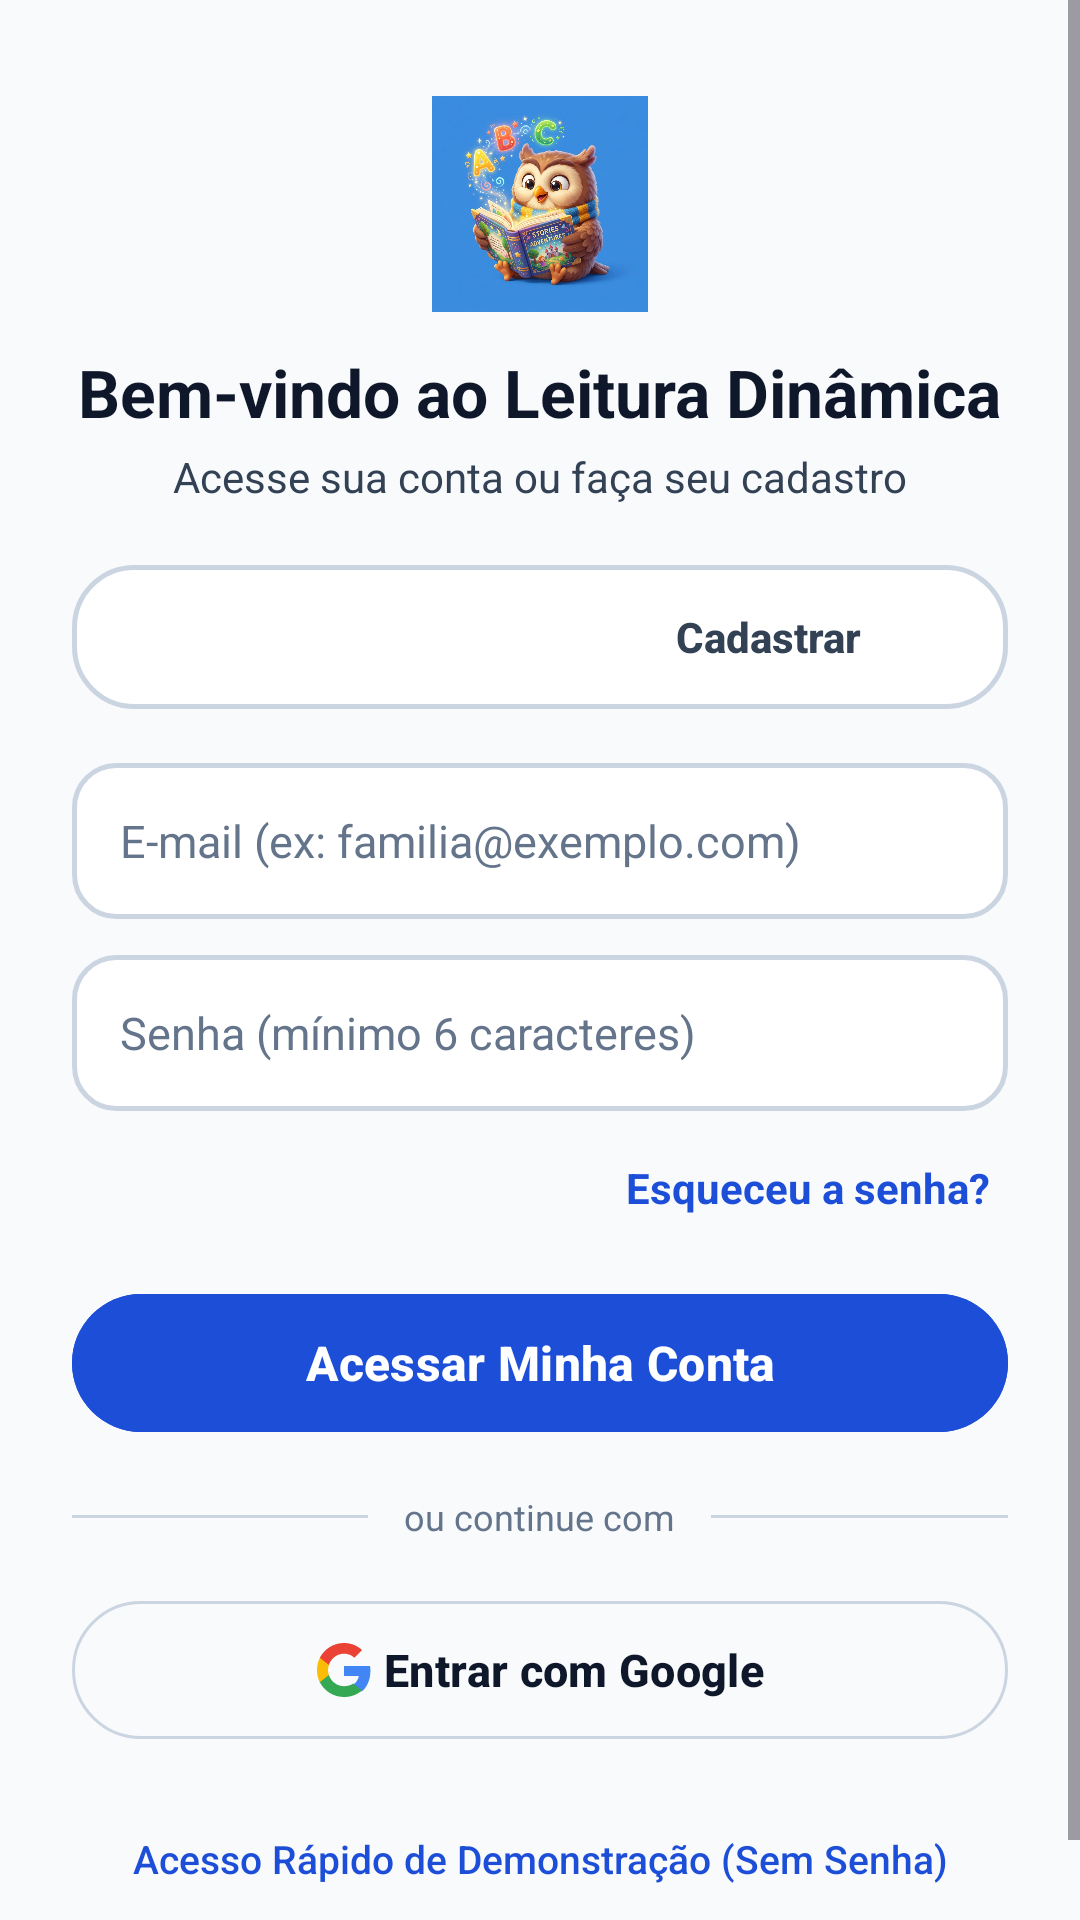

Write the Android layout XML for this screen, with the resource values it uses.
<!-- AndroidManifest.xml: application theme Theme.MyApplication -->
<!-- res/layout/view_auth.xml -->
<?xml version="1.0" encoding="utf-8"?>
<ScrollView xmlns:android="http://schemas.android.com/apk/res/android"
    xmlns:app="http://schemas.android.com/apk/res-auto"
    android:id="@+id/layout_auth"
    android:layout_width="match_parent"
    android:layout_height="match_parent"
    android:background="@color/background"
    android:fillViewport="true">

    <LinearLayout
        android:layout_width="match_parent"
        android:layout_height="wrap_content"
        android:gravity="center_horizontal"
        android:orientation="vertical"
        android:padding="24dp">

        <ImageView
            android:layout_width="72dp"
            android:layout_height="72dp"
            android:layout_marginTop="8dp"
            android:contentDescription="Mascote"
            android:src="@drawable/ic_app_mascot" />

        <TextView
            android:id="@+id/tv_auth_title"
            android:layout_width="wrap_content"
            android:layout_height="wrap_content"
            android:layout_marginTop="12dp"
            android:text="Bem-vindo ao Leitura Dinâmica"
            android:textColor="@color/text_primary"
            android:textSize="22sp"
            android:textStyle="bold" />

        <TextView
            android:id="@+id/tv_auth_subtitle"
            android:layout_width="wrap_content"
            android:layout_height="wrap_content"
            android:layout_marginTop="4dp"
            android:text="Acesse sua conta ou faça seu cadastro"
            android:textColor="@color/text_secondary"
            android:textSize="14sp" />

        
        <LinearLayout
            android:layout_width="match_parent"
            android:layout_height="48dp"
            android:layout_marginTop="20dp"
            android:background="@drawable/bg_chip_unselected"
            android:orientation="horizontal"
            android:padding="4dp">

            <Button
                android:id="@+id/btn_tab_login"
                android:layout_width="0dp"
                android:layout_height="match_parent"
                android:layout_weight="1"
                android:background="@drawable/bg_chip_selected"
                android:text="Entrar"
                android:textAllCaps="false"
                android:textColor="@color/white"
                android:textStyle="bold" />

            <Button
                android:id="@+id/btn_tab_register"
                android:layout_width="0dp"
                android:layout_height="match_parent"
                android:layout_weight="1"
                android:background="@android:color/transparent"
                android:text="Cadastrar"
                android:textAllCaps="false"
                android:textColor="@color/text_secondary"
                android:textStyle="bold" />
        </LinearLayout>

        
        <EditText
            android:id="@+id/et_auth_email"
            android:layout_width="match_parent"
            android:layout_height="52dp"
            android:layout_marginTop="18dp"
            android:background="@drawable/bg_input_field"
            android:hint="E-mail (ex: familia@exemplo.com)"
            android:inputType="textEmailAddress"
            android:paddingHorizontal="16dp"
            android:textColor="@color/text_primary"
            android:textColorHint="@color/text_hint"
            android:textSize="15sp" />

        
        <EditText
            android:id="@+id/et_auth_password"
            android:layout_width="match_parent"
            android:layout_height="52dp"
            android:layout_marginTop="12dp"
            android:background="@drawable/bg_input_field"
            android:hint="Senha (mínimo 6 caracteres)"
            android:inputType="textPassword"
            android:paddingHorizontal="16dp"
            android:textColor="@color/text_primary"
            android:textColorHint="@color/text_hint"
            android:textSize="15sp" />

        
        <EditText
            android:id="@+id/et_auth_password_confirm"
            android:layout_width="match_parent"
            android:layout_height="52dp"
            android:layout_marginTop="12dp"
            android:background="@drawable/bg_input_field"
            android:hint="Confirmar Senha"
            android:inputType="textPassword"
            android:paddingHorizontal="16dp"
            android:textColor="@color/text_primary"
            android:textColorHint="@color/text_hint"
            android:textSize="15sp"
            android:visibility="gone" />

        
        <EditText
            android:id="@+id/et_auth_child_name"
            android:layout_width="match_parent"
            android:layout_height="52dp"
            android:layout_marginTop="12dp"
            android:background="@drawable/bg_input_field"
            android:hint="Nome da Criança (ex: Davi)"
            android:inputType="textPersonName"
            android:paddingHorizontal="16dp"
            android:textColor="@color/text_primary"
            android:textColorHint="@color/text_hint"
            android:textSize="15sp"
            android:visibility="gone" />

        
        <TextView
            android:id="@+id/tv_auth_forgot_password"
            android:layout_width="wrap_content"
            android:layout_height="wrap_content"
            android:layout_gravity="end"
            android:layout_marginTop="10dp"
            android:padding="6dp"
            android:text="Esqueceu a senha?"
            android:textColor="@color/primary"
            android:textSize="14sp"
            android:textStyle="bold" />

        
        <TextView
            android:id="@+id/tv_auth_status"
            android:layout_width="wrap_content"
            android:layout_height="wrap_content"
            android:layout_marginTop="8dp"
            android:textColor="@color/error"
            android:textSize="13sp"
            android:visibility="gone" />

        
        <com.google.android.material.button.MaterialButton
            android:id="@+id/btn_auth_submit"
            android:layout_width="match_parent"
            android:layout_height="54dp"
            android:layout_marginTop="16dp"
            android:backgroundTint="@color/primary"
            android:text="Acessar Minha Conta"
            android:textAllCaps="false"
            android:textSize="16sp"
            android:textStyle="bold"
            app:cornerRadius="27dp" />

        
        <LinearLayout
            android:layout_width="match_parent"
            android:layout_height="wrap_content"
            android:layout_marginVertical="16dp"
            android:gravity="center_vertical"
            android:orientation="horizontal">

            <View
                android:layout_width="0dp"
                android:layout_height="1dp"
                android:layout_weight="1"
                android:background="@color/card_stroke" />

            <TextView
                android:layout_width="wrap_content"
                android:layout_height="wrap_content"
                android:paddingHorizontal="12dp"
                android:text="ou continue com"
                android:textColor="@color/text_hint"
                android:textSize="12sp" />

            <View
                android:layout_width="0dp"
                android:layout_height="1dp"
                android:layout_weight="1"
                android:background="@color/card_stroke" />
        </LinearLayout>

        
        <com.google.android.material.button.MaterialButton
            android:id="@+id/btn_auth_google"
            style="@style/Widget.Material3.Button.OutlinedButton"
            android:layout_width="match_parent"
            android:layout_height="54dp"
            android:text="Entrar com Google"
            android:textAllCaps="false"
            android:textColor="@color/text_primary"
            android:textSize="15sp"
            android:textStyle="bold"
            app:cornerRadius="27dp"
            app:icon="@drawable/ic_google"
            app:iconGravity="textStart"
            app:iconTint="@null"
            app:strokeColor="@color/card_stroke" />

        
        <Button
            android:id="@+id/btn_auth_demo"
            android:layout_width="wrap_content"
            android:layout_height="wrap_content"
            android:layout_marginTop="12dp"
            android:background="@android:color/transparent"
            android:text="Acesso Rápido de Demonstração (Sem Senha)"
            android:textAllCaps="false"
            android:textColor="@color/primary"
            android:textSize="13sp" />

    </LinearLayout>
</ScrollView>
<!-- resources referenced by this layout -->
<resources>
  <color name="background">#F8FAFC</color>
  <color name="card_stroke">#CBD5E1</color>
  <color name="error">#DC2626</color>
  <color name="primary">#1D4ED8</color>
  <color name="text_hint">#64748B</color>
  <color name="text_primary">#0F172A</color>
  <color name="text_secondary">#334155</color>
  <color name="white">#FFFFFFFF</color>
  <!-- drawable bg_chip_unselected (drawable) -->
  <?xml version="1.0" encoding="utf-8"?>
  <shape xmlns:android="http://schemas.android.com/apk/res/android"
      android:shape="rectangle">
      <solid android:color="@color/surface" />
      <corners android:radius="20dp" />
      <stroke
          android:width="1.5dp"
          android:color="#CBD5E1" />
  </shape>
  <!-- drawable bg_input_field (drawable) -->
  <?xml version="1.0" encoding="utf-8"?>
  <shape xmlns:android="http://schemas.android.com/apk/res/android"
      android:shape="rectangle">
      <solid android:color="@color/surface" />
      <corners android:radius="14dp" />
      <stroke
          android:width="1.5dp"
          android:color="#CBD5E1" />
  </shape>
  <!-- drawable ic_app_mascot: jpg bitmap (drawable, 554983 bytes) -->
  <!-- drawable ic_google (drawable) -->
  <?xml version="1.0" encoding="utf-8"?>
  <vector xmlns:android="http://schemas.android.com/apk/res/android"
      android:width="24dp"
      android:height="24dp"
      android:viewportWidth="24"
      android:viewportHeight="24">
      <path
          android:fillColor="#4285F4"
          android:pathData="M23.745,12.27c0,-0.7 -.06,-1.4 -.19,-2.07H12v4.51h6.6c-.29,1.52 -1.14,2.82 -2.4,3.68v3.05h3.88c2.27,-2.09 3.665,-5.17 3.665,-9.17z"/>
      <path
          android:fillColor="#34A853"
          android:pathData="M12,24c3.24,0 5.95,-1.08 7.93,-2.91l-3.88,-3.05c-1.08,.72 -2.45,1.16 -4.05,1.16 -3.12,0 -5.77,-2.1 -6.72,-4.93H1.25v3.15C3.26,21.36 7.33,24 12,24z"/>
      <path
          android:fillColor="#FBBC05"
          android:pathData="M5.28,14.27c-.25,-.72 -.38,-1.49 -.38,-2.27s.13,-1.55 .38,-2.27V6.58H1.25C.45,8.18 0,9.99 0,12s.45,3.82 1.25,5.42l4.03,-3.15z"/>
      <path
          android:fillColor="#EA4335"
          android:pathData="M12,4.75c1.77,0 3.35,.61 4.6,1.8l3.42,-3.42C17.95,1.19 15.24,0 12,0 7.33,0 3.26,2.64 1.25,6.58l4.03,3.15c.95,-2.83 3.6,-4.98 6.72,-4.98z"/>
  </vector>
  <style name="Theme.MyApplication" parent="Theme.Material3.DayNight.NoActionBar">
          <item name="colorPrimary">@color/primary</item>
          <item name="colorPrimaryContainer">@color/primary_container</item>
          <item name="colorOnPrimary">@color/white</item>
          <item name="colorSecondary">@color/secondary</item>
          <item name="colorSecondaryContainer">@color/secondary_container</item>
          <item name="colorTertiary">@color/tertiary</item>
          <item name="android:windowBackground">@color/background</item>
          <item name="android:textColorPrimary">@color/text_primary</item>
          <item name="android:statusBarColor">@color/background</item>
          <item name="android:windowLightStatusBar">true</item>
      </style>
  <color name="surface">#FFFFFF</color>
  <color name="primary_container">#DBEAFE</color>
  <color name="secondary">#4338CA</color>
  <color name="secondary_container">#E0E7FF</color>
  <color name="tertiary">#047857</color>
</resources>
